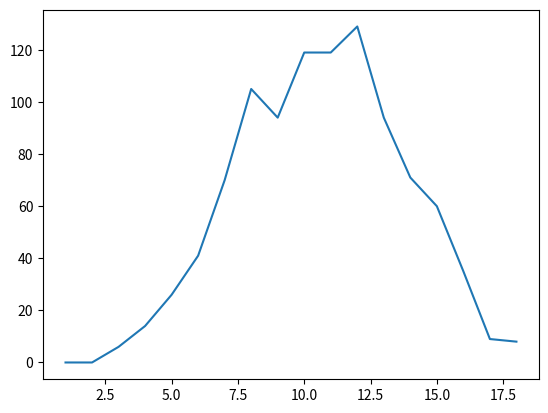

Write the Python code that produced this figure.
import random
import numpy
from matplotlib import pyplot

#--------init-----------------------------------

sums = []
die_rolls = 3

plot_range = die_rolls*6+1
x_range = numpy.arange(1,plot_range)

#--------die-rolls------------------------------

for i in range(0,1000):

	rolls = []

	for roll in range(1,die_rolls+1):

		die_roll = random.randint(1,6)
		rolls.append(die_roll)

	sum_dice = numpy.sum(rolls)

	sums.append(sum_dice)

#--------analyse-data----------------------------

counts = []
for i in range(1,plot_range):
	count = sums.count(i)
	counts.append(count)

#--------plot-data-------------------------------

pyplot.plot(x_range,counts)
pyplot.show()
